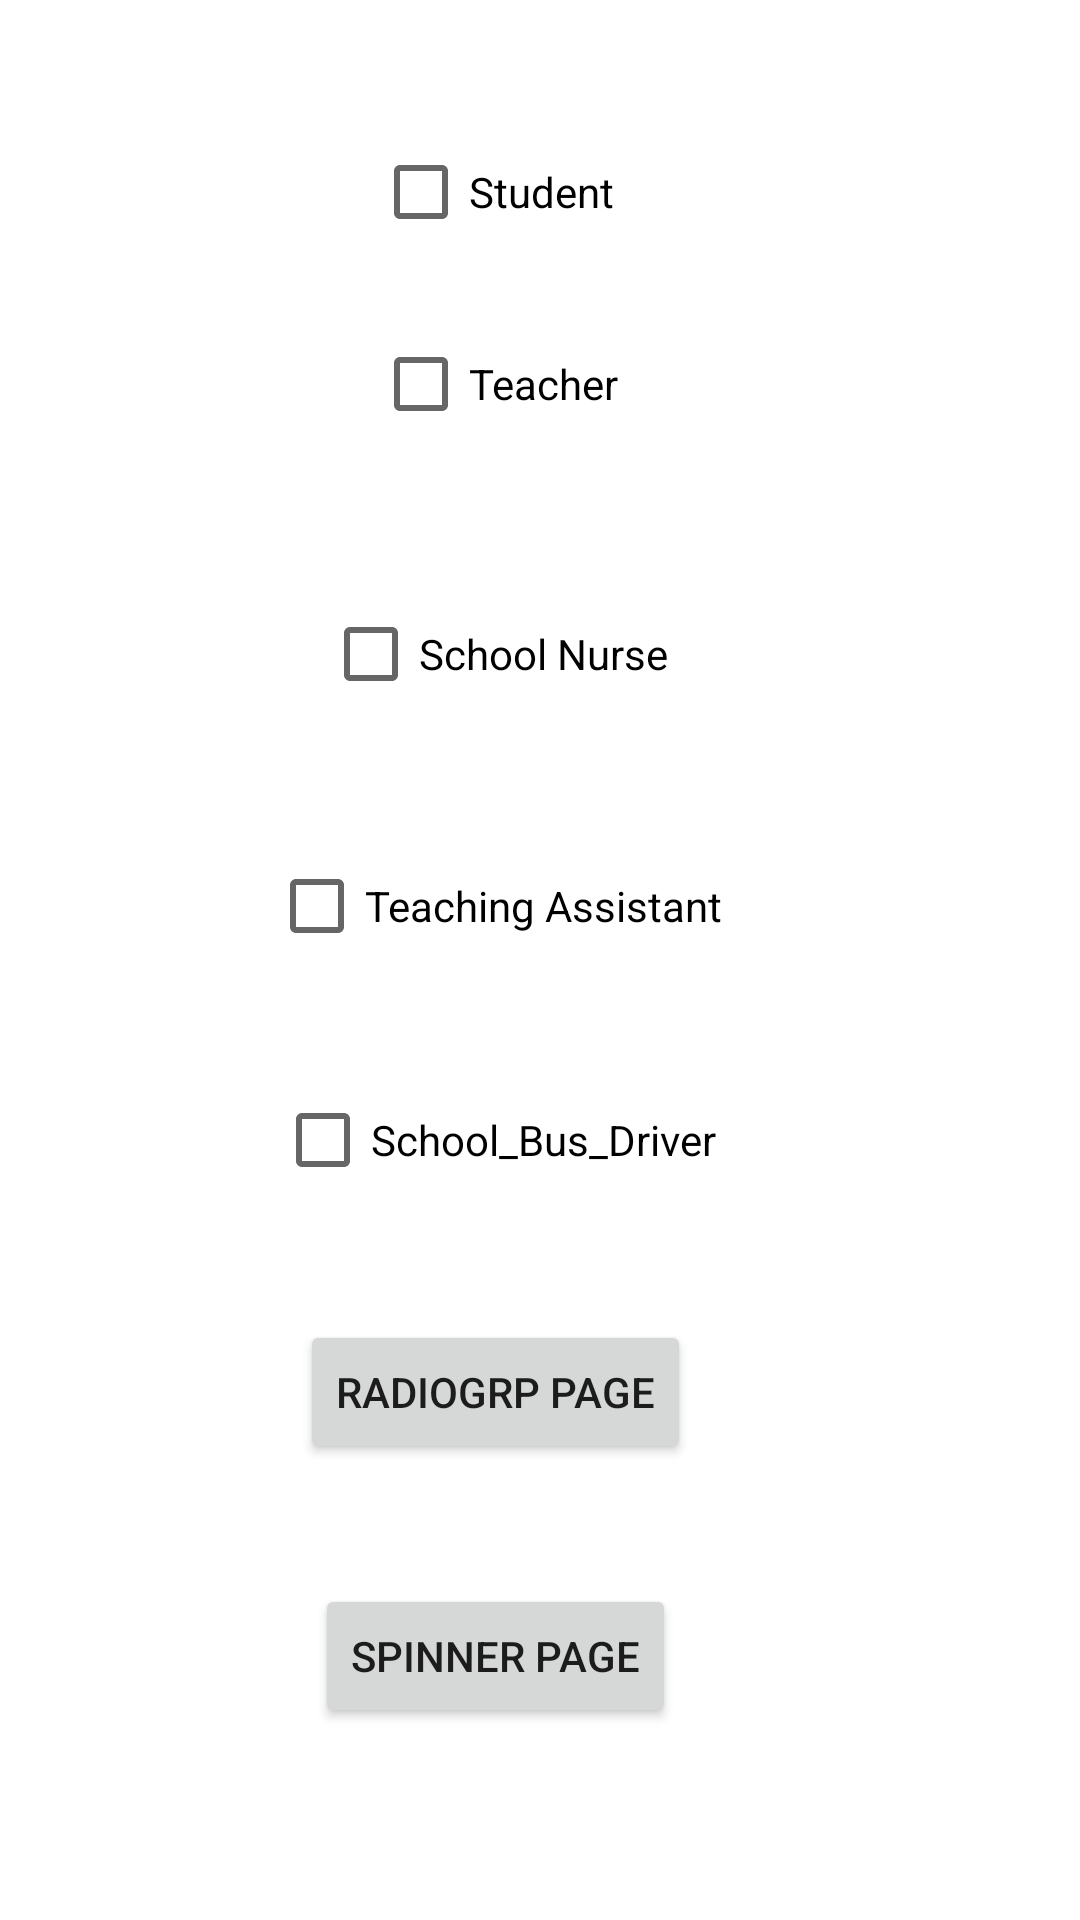

Layout XML and referenced resources for this Android screen:
<!-- AndroidManifest.xml: application theme Theme.MenuCheckBox -->
<!-- res/layout/activity_main.xml -->
<?xml version="1.0" encoding="utf-8"?>
<androidx.constraintlayout.widget.ConstraintLayout xmlns:android="http://schemas.android.com/apk/res/android"
    xmlns:app="http://schemas.android.com/apk/res-auto"
    xmlns:tools="http://schemas.android.com/tools"
    android:layout_width="match_parent"
    android:layout_height="match_parent"
    tools:context=".MainActivity">

    <Button
        android:id="@+id/button1"
        android:layout_width="wrap_content"
        android:layout_height="wrap_content"
        android:layout_marginTop="36dp"
        android:text="Radiogrp page"
        app:layout_constraintEnd_toEndOf="@+id/checkBox5"
        app:layout_constraintStart_toStartOf="@+id/checkBox5"
        app:layout_constraintTop_toBottomOf="@+id/checkBox5" />

    <Button
        android:id="@+id/button2"
        android:layout_width="wrap_content"
        android:layout_height="wrap_content"
        android:layout_marginTop="40dp"
        android:text="Spinner page"
        app:layout_constraintEnd_toEndOf="@+id/button1"
        app:layout_constraintStart_toStartOf="@+id/button1"
        app:layout_constraintTop_toBottomOf="@+id/button1" />

    <CheckBox
        android:id="@+id/checkBox"
        android:layout_width="wrap_content"
        android:layout_height="wrap_content"
        android:layout_marginTop="40dp"
        android:onClick="method1"
        android:text="Student"
        app:layout_constraintEnd_toEndOf="parent"
        app:layout_constraintHorizontal_bias="0.444"
        app:layout_constraintStart_toStartOf="parent"
        app:layout_constraintTop_toTopOf="parent" />

    <CheckBox
        android:id="@+id/checkBox2"
        android:layout_width="wrap_content"
        android:layout_height="wrap_content"
        android:layout_marginTop="16dp"
        android:onClick="method1"
        android:text="Teacher"
        app:layout_constraintEnd_toEndOf="@+id/checkBox"
        app:layout_constraintHorizontal_bias="0.0"
        app:layout_constraintStart_toStartOf="@+id/checkBox"
        app:layout_constraintTop_toBottomOf="@+id/checkBox" />

    <CheckBox
        android:id="@+id/checkBox3"
        android:layout_width="wrap_content"
        android:layout_height="wrap_content"
        android:layout_marginTop="42dp"
        android:onClick="method1"
        android:text="School Nurse"
        app:layout_constraintEnd_toEndOf="@+id/checkBox2"
        app:layout_constraintStart_toStartOf="@+id/checkBox2"
        app:layout_constraintTop_toBottomOf="@+id/checkBox2" />

    <CheckBox
        android:id="@+id/checkBox4"
        android:layout_width="wrap_content"
        android:layout_height="wrap_content"
        android:layout_marginTop="36dp"
        android:onClick="method1"
        android:text="Teaching Assistant"
        app:layout_constraintEnd_toEndOf="@+id/checkBox3"
        app:layout_constraintStart_toStartOf="@+id/checkBox3"
        app:layout_constraintTop_toBottomOf="@+id/checkBox3" />

    <CheckBox
        android:id="@+id/checkBox5"
        android:layout_width="wrap_content"
        android:layout_height="wrap_content"
        android:layout_marginTop="30dp"
        android:onClick="method1"
        android:text="School_Bus_Driver"
        app:layout_constraintEnd_toEndOf="@+id/checkBox4"
        app:layout_constraintStart_toStartOf="@+id/checkBox4"
        app:layout_constraintTop_toBottomOf="@+id/checkBox4" />
</androidx.constraintlayout.widget.ConstraintLayout>
<!-- resources referenced by this layout -->
<resources>
  <style name="Theme.MenuCheckBox" parent="Theme.MaterialComponents.DayNight.DarkActionBar">
          
          <item name="colorPrimary">@color/purple_500</item>
          <item name="colorPrimaryVariant">@color/purple_700</item>
          <item name="colorOnPrimary">@color/white</item>
          
          <item name="colorSecondary">@color/teal_200</item>
          <item name="colorSecondaryVariant">@color/teal_700</item>
          <item name="colorOnSecondary">@color/black</item>
          
          <item name="android:statusBarColor" tools:targetApi="l">?attr/colorPrimaryVariant</item>
          
      </style>
  <!-- not gathered from this repository: default colours our renderer supplied (Android Studio template values) -->
  <color name="purple_500">#FF6200EE</color>
  <color name="purple_700">#FF3700B3</color>
  <color name="teal_200">#FF03DAC5</color>
  <color name="teal_700">#FF018786</color>
  <color name="black">#FF000000</color>
  <color name="white">#FFFFFFFF</color>
</resources>
